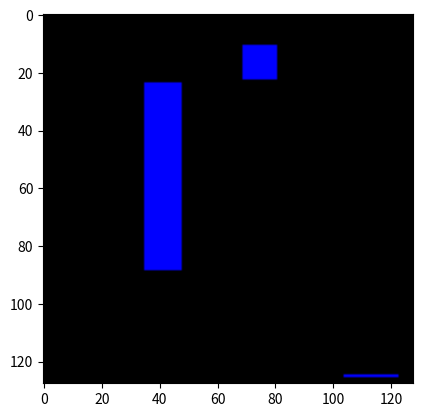

The script that saved this image:
import numpy as np
import matplotlib.pyplot as plt
import matplotlib.patches as patches
from PIL import Image
import math

def rand():
    rdm = np.random.randint(127)
    return(rdm)

def rand2(nb):
    rdm2 = np.random.randint(nb, 127)
    return(rdm2)

hauteur = 128
largeur = 128
canal = 3
img = np.zeros([hauteur, largeur, canal], dtype = np.uint8)
for i in range(3):
    rect1 = rand()
    rect2 = rand()
    img[rect1: rand2(rect1), rect2: rand2(rect2)] = 255
for i in range(128):
    for j in range(128):
        for c in range(3):
            if img[i, j, c] == 255:
                img[i, j, 0] = 0
                img[i, j, 1] = 0
#np.where permet de toutes les coordonnées qui remplissent la condition 
plt.imshow(img)
plt.show()
